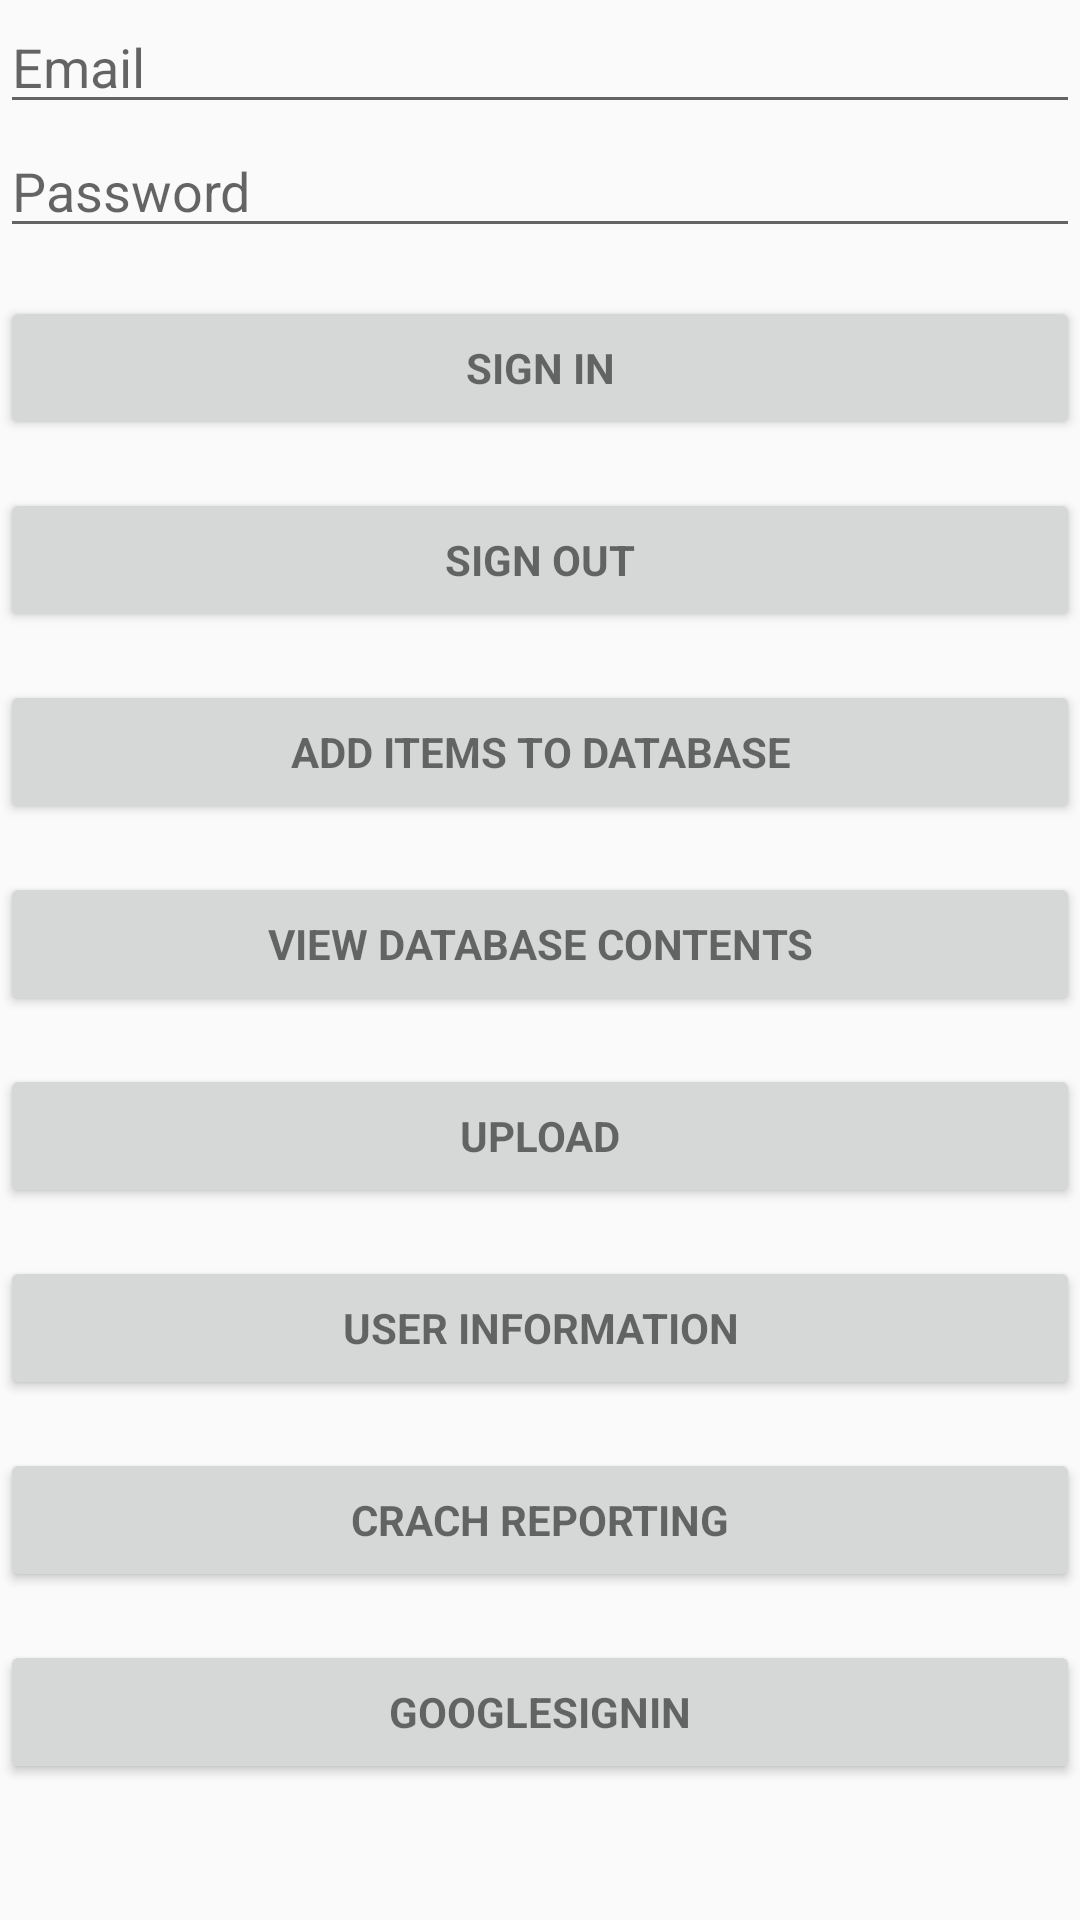

The Android layout XML behind this screen, and the referenced resources:
<!-- AndroidManifest.xml: application theme AppTheme -->
<!-- res/layout/activity_main.xml -->
<?xml version="1.0" encoding="utf-8"?>
<LinearLayout xmlns:android="http://schemas.android.com/apk/res/android"
    xmlns:app="http://schemas.android.com/apk/res-auto"
    xmlns:tools="http://schemas.android.com/tools"
    android:layout_width="match_parent"
    android:layout_height="match_parent"
    android:orientation="vertical"
    android:layout_gravity="center_horizontal"
    tools:context=".MainActivity">

    <ScrollView
        android:id="@+id/login_form"
        android:layout_width="match_parent"
        android:layout_height="match_parent">

        <LinearLayout
            android:id="@+id/email_login_form"
            android:layout_width="match_parent"
            android:layout_height="wrap_content"
            android:orientation="vertical">

            <EditText
                android:id="@+id/email_et"
                android:layout_width="match_parent"
                android:layout_height="wrap_content"
                android:hint="@string/prompt_email"
                android:inputType="textEmailAddress"
                android:maxLines="1"/>

            <EditText
                android:id="@+id/password_et"
                android:layout_width="match_parent"
                android:layout_height="wrap_content"
                android:hint="Password"
                android:imeActionId="@+id/login"
                android:imeActionLabel="@string/action_sign_in_short"
                android:imeOptions="actionUnspecified"
                android:inputType="textPassword"
                android:maxLines="1"
                tools:ignore="InvalidImeActionId" />

            <Button
                android:id="@+id/email_sign_in_button"
                style="?android:textAppearanceSmall"
                android:layout_width="match_parent"
                android:layout_height="wrap_content"
                android:layout_marginTop="16dp"
                android:text="Sign In"
                android:textStyle="bold"/>

            <Button
                android:id="@+id/email_sign_out_button"
                style="?android:textAppearanceSmall"
                android:layout_width="match_parent"
                android:layout_height="wrap_content"
                android:layout_marginTop="16dp"
                android:text="Sign out"
                android:textStyle="bold"/>

            <Button
                android:id="@+id/add_item_button"
                style="?android:textAppearanceSmall"
                android:layout_width="match_parent"
                android:layout_height="wrap_content"
                android:layout_marginTop="16dp"
                android:text="Add Items to Database"
                android:textStyle="bold"/>

            <Button
                android:id="@+id/view_items_button"
                style="?android:textAppearanceSmall"
                android:layout_width="match_parent"
                android:layout_height="wrap_content"
                android:layout_marginTop="16dp"
                android:text="View Database Contents"
                android:textStyle="bold"/>

            <Button
                android:id="@+id/upload_button"
                style="?android:textAppearanceSmall"
                android:layout_width="match_parent"
                android:layout_height="wrap_content"
                android:layout_marginTop="16dp"
                android:text="Upload"
                android:textStyle="bold"/>

            <Button
                android:id="@+id/user_information"
                style="?android:textAppearanceSmall"
                android:layout_width="match_parent"
                android:layout_height="wrap_content"
                android:layout_marginTop="16dp"
                android:text="User Information"
                android:textStyle="bold"/>

            <Button
                android:id="@+id/crach_rep_btn"
                style="?android:textAppearanceSmall"
                android:layout_width="match_parent"
                android:layout_height="wrap_content"
                android:layout_marginTop="16dp"
                android:text="Crach Reporting"
                android:textStyle="bold"/>
            <Button
                android:id="@+id/google_signin_btn"
                style="?android:textAppearanceSmall"
                android:layout_width="match_parent"
                android:layout_height="wrap_content"
                android:layout_marginTop="16dp"
                android:text="GoogleSignIn"
                android:textStyle="bold"/>



        </LinearLayout>
    </ScrollView>

</LinearLayout>
<!-- resources referenced by this layout -->
<resources>
  <string name="action_sign_in_short">Sign in</string>
  <string name="prompt_email">Email</string>
  <style name="AppTheme" parent="Theme.AppCompat.Light.DarkActionBar">
          
          <item name="colorPrimary">@color/colorPrimary</item>
          <item name="colorPrimaryDark">@color/colorPrimaryDark</item>
          <item name="colorAccent">@color/colorAccent</item>
      </style>
      
      -
  <color name="colorPrimary">#6200EE</color>
  <color name="colorPrimaryDark">#3700B3</color>
  <color name="colorAccent">#03DAC5</color>
</resources>
